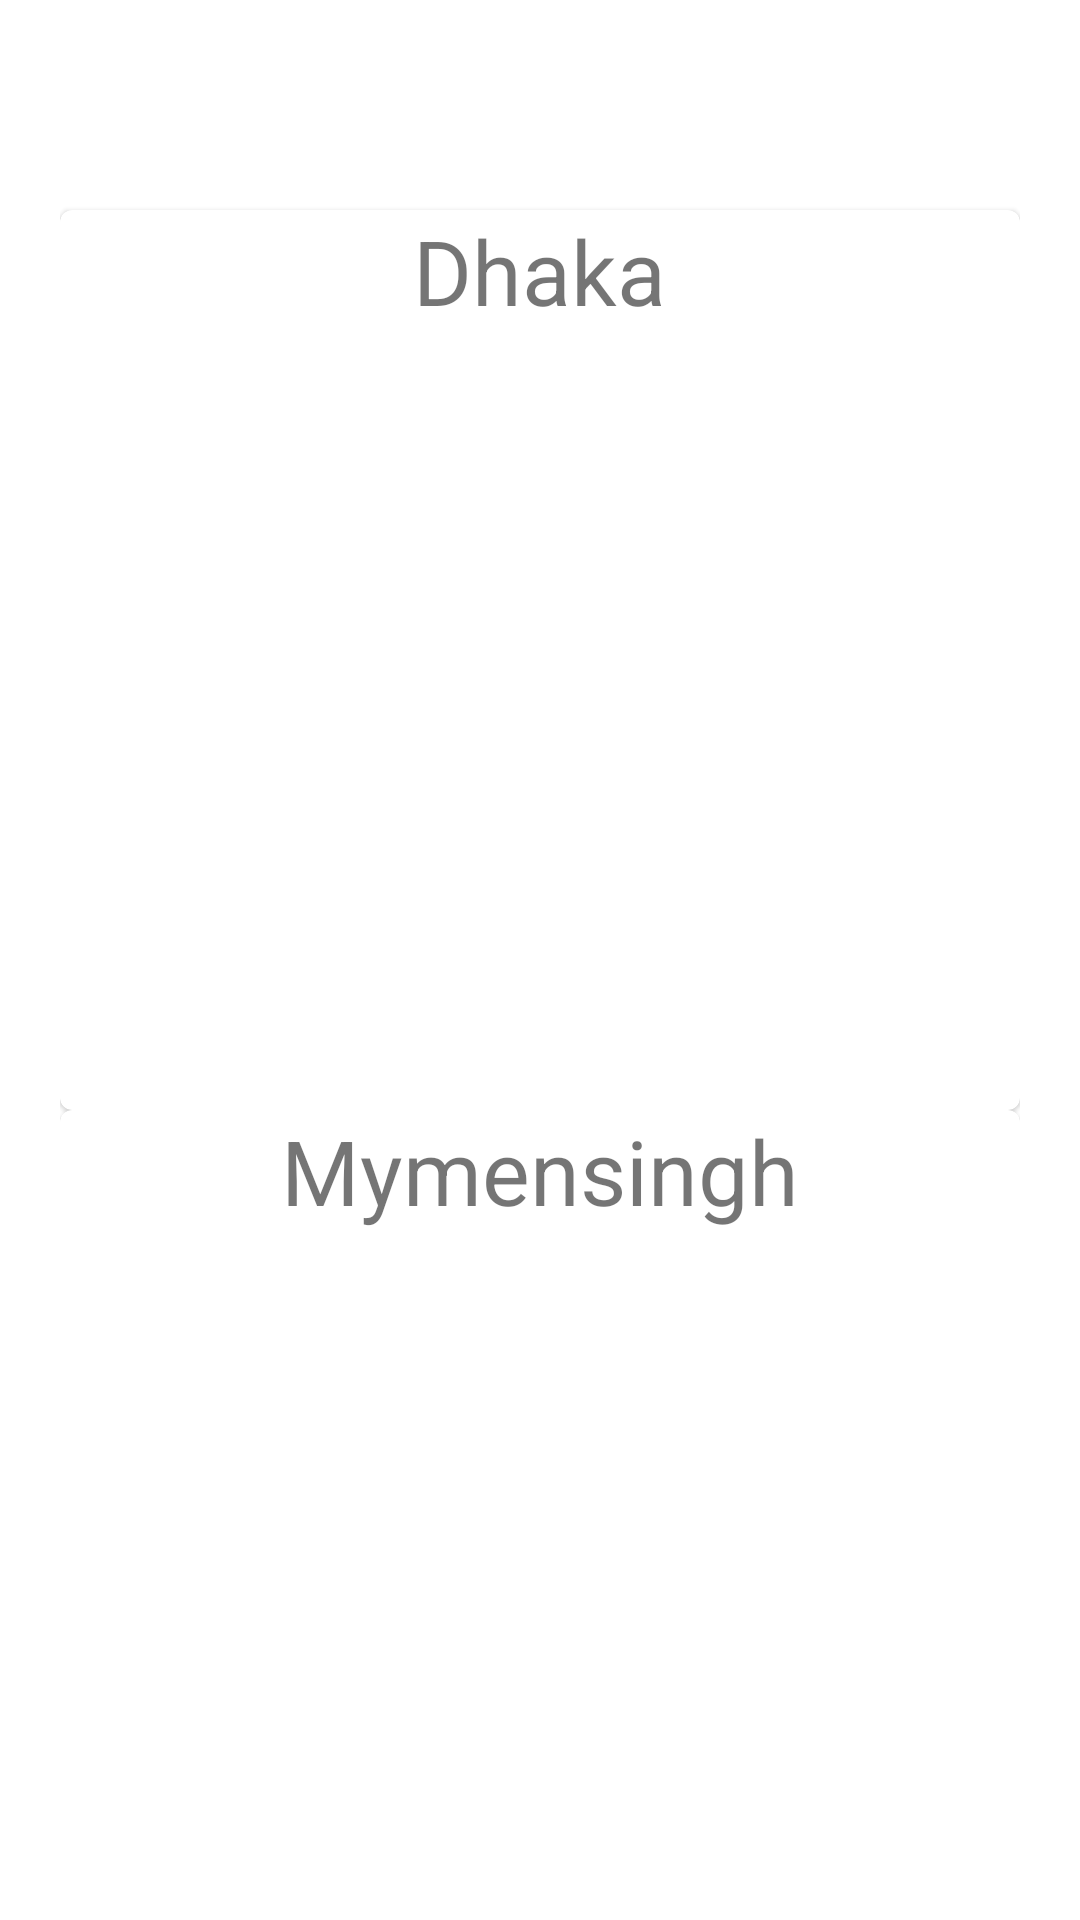

Reconstruct the res/layout file that produces this screen, plus the resources it refers to.
<!-- AndroidManifest.xml: application theme Theme.Application_Bangladesh_BloodBank -->
<!-- res/layout/activity_abneg_blood.xml -->
<?xml version="1.0" encoding="utf-8"?>
<androidx.core.widget.NestedScrollView xmlns:android="http://schemas.android.com/apk/res/android"
    xmlns:app="http://schemas.android.com/apk/res-auto"
    xmlns:tools="http://schemas.android.com/tools"
    android:layout_width="match_parent"
    android:layout_height="match_parent"
    android:orientation="vertical"
    tools:context=".abneg_blood">

    <LinearLayout
        android:layout_width="match_parent"
        android:layout_height="match_parent"
        android:padding="20dp"
        android:orientation="vertical">

        <ImageView
            android:layout_width="50dp"
            android:layout_height="50dp"
            android:layout_marginStart="16dp"
            android:onClick="home"
            android:src="@drawable/home"
            app:layout_constraintBottom_toBottomOf="parent"
            app:layout_constraintEnd_toEndOf="parent"
            app:layout_constraintHorizontal_bias="0.0"
            app:layout_constraintStart_toStartOf="parent"
            app:layout_constraintTop_toTopOf="parent"
            app:layout_constraintVertical_bias="0.023" />
        <com.google.android.material.card.MaterialCardView
            android:layout_width="match_parent"
            android:layout_height="300dp"
            android:padding="20dp">
            <LinearLayout
                android:layout_width="match_parent"
                android:layout_height="wrap_content"
                android:orientation="vertical">
                <TextView
                    android:layout_width="wrap_content"
                    android:layout_height="wrap_content"
                    android:text="Dhaka"
                    android:textSize="30dp"
                    android:layout_gravity="center"
                    android:id="@+id/dhaka"/>
                <androidx.recyclerview.widget.RecyclerView
                    android:layout_width="match_parent"
                    android:layout_height="wrap_content"
                    android:id="@+id/dhaka_view"/>




            </LinearLayout>


        </com.google.android.material.card.MaterialCardView>
        <com.google.android.material.card.MaterialCardView
            android:layout_width="match_parent"
            android:layout_height="300dp"
            android:padding="20dp">
            <LinearLayout
                android:layout_width="match_parent"
                android:layout_height="wrap_content"
                android:orientation="vertical">
                <TextView
                    android:layout_width="wrap_content"
                    android:layout_height="wrap_content"
                    android:text="Mymensingh"
                    android:textSize="30dp"
                    android:layout_gravity="center"
                    android:id="@+id/mymensingh"/>
                <androidx.recyclerview.widget.RecyclerView
                    android:layout_width="match_parent"
                    android:layout_height="wrap_content"
                    android:id="@+id/mymensingh_view"/>


            </LinearLayout>


        </com.google.android.material.card.MaterialCardView>
        <com.google.android.material.card.MaterialCardView
            android:layout_width="match_parent"
            android:layout_height="300dp"
            android:padding="20dp">
            <LinearLayout
                android:layout_width="match_parent"
                android:layout_height="wrap_content"
                android:orientation="vertical">
                <TextView
                    android:layout_width="wrap_content"
                    android:layout_height="wrap_content"
                    android:text="Rajshahi"
                    android:textSize="30dp"
                    android:layout_gravity="center"
                    android:id="@+id/Rajshahi"/>
                <androidx.recyclerview.widget.RecyclerView
                    android:layout_width="match_parent"
                    android:layout_height="wrap_content"
                    android:id="@+id/Rajshahi_view"/>




            </LinearLayout>


        </com.google.android.material.card.MaterialCardView>
        <com.google.android.material.card.MaterialCardView
            android:layout_width="match_parent"
            android:layout_height="300dp"
            android:padding="20dp">
            <LinearLayout
                android:layout_width="match_parent"
                android:layout_height="wrap_content"
                android:orientation="vertical">
                <TextView
                    android:layout_width="wrap_content"
                    android:layout_height="wrap_content"
                    android:text="Khulna"
                    android:textSize="30dp"
                    android:layout_gravity="center"
                    android:id="@+id/khulna"/>
                <androidx.recyclerview.widget.RecyclerView
                    android:layout_width="match_parent"
                    android:layout_height="wrap_content"
                    android:id="@+id/khulna_view"/>




            </LinearLayout>


        </com.google.android.material.card.MaterialCardView>
        <com.google.android.material.card.MaterialCardView
            android:layout_width="match_parent"
            android:layout_height="300dp"
            android:padding="20dp">
            <LinearLayout
                android:layout_width="match_parent"
                android:layout_height="wrap_content"
                android:orientation="vertical">
                <TextView
                    android:layout_width="wrap_content"
                    android:layout_height="wrap_content"
                    android:text="Barisal"
                    android:textSize="30dp"
                    android:layout_gravity="center"
                    android:id="@+id/barisal"/>
                <androidx.recyclerview.widget.RecyclerView
                    android:layout_width="match_parent"
                    android:layout_height="wrap_content"
                    android:id="@+id/barishal_view"/>




            </LinearLayout>


        </com.google.android.material.card.MaterialCardView>
        <com.google.android.material.card.MaterialCardView
            android:layout_width="match_parent"
            android:layout_height="300dp"
            android:padding="20dp">
            <LinearLayout
                android:layout_width="match_parent"
                android:layout_height="wrap_content"
                android:orientation="vertical">
                <TextView
                    android:layout_width="wrap_content"
                    android:layout_height="wrap_content"
                    android:text="Chattagram"
                    android:textSize="30dp"
                    android:layout_gravity="center"
                    android:id="@+id/chattagram"/>
                <androidx.recyclerview.widget.RecyclerView
                    android:layout_width="match_parent"
                    android:layout_height="wrap_content"
                    android:id="@+id/chattagram_view"/>




            </LinearLayout>


        </com.google.android.material.card.MaterialCardView>
        <com.google.android.material.card.MaterialCardView
            android:layout_width="match_parent"
            android:layout_height="300dp"
            android:padding="20dp">
            <LinearLayout
                android:layout_width="match_parent"
                android:layout_height="wrap_content"
                android:orientation="vertical">
                <TextView
                    android:layout_width="wrap_content"
                    android:layout_height="wrap_content"
                    android:text="Sylet"
                    android:textSize="30dp"
                    android:layout_gravity="center"
                    android:id="@+id/sylet"/>
                <androidx.recyclerview.widget.RecyclerView
                    android:layout_width="match_parent"
                    android:layout_height="wrap_content"
                    android:id="@+id/syet_view"/>




            </LinearLayout>


        </com.google.android.material.card.MaterialCardView>
        <com.google.android.material.card.MaterialCardView
            android:layout_width="match_parent"
            android:layout_height="300dp"
            android:padding="20dp">
            <LinearLayout
                android:layout_width="match_parent"
                android:layout_height="wrap_content"
                android:orientation="vertical">
                <TextView
                    android:layout_width="wrap_content"
                    android:layout_height="wrap_content"
                    android:text="Dinajpur"
                    android:textSize="30dp"
                    android:layout_gravity="center"
                    android:id="@+id/dinajpur"/>
                <androidx.recyclerview.widget.RecyclerView
                    android:layout_width="match_parent"
                    android:layout_height="wrap_content"
                    android:id="@+id/dinajpur_view"/>




            </LinearLayout>


        </com.google.android.material.card.MaterialCardView>





    </LinearLayout>

</androidx.core.widget.NestedScrollView>
<!-- resources referenced by this layout -->
<resources>
  <style name="Theme.Application_Bangladesh_BloodBank" parent="Theme.MaterialComponents.DayNight.DarkActionBar">
          
          <item name="colorPrimary">@color/purple_500</item>
          <item name="colorPrimaryVariant">@color/purple_700</item>
          <item name="colorOnPrimary">@color/white</item>
          
          <item name="colorSecondary">@color/teal_200</item>
          <item name="colorSecondaryVariant">@color/teal_700</item>
          <item name="colorOnSecondary">@color/black</item>
          
          <item name="android:statusBarColor">?attr/colorPrimaryVariant</item>
          
      </style>
  <!-- not gathered from this repository: default colours our renderer supplied (Android Studio template values) -->
  <color name="purple_500">#FF6200EE</color>
  <color name="purple_700">#FF3700B3</color>
  <color name="teal_200">#FF03DAC5</color>
  <color name="teal_700">#FF018786</color>
  <color name="black">#FF000000</color>
  <color name="white">#FFFFFFFF</color>
</resources>
